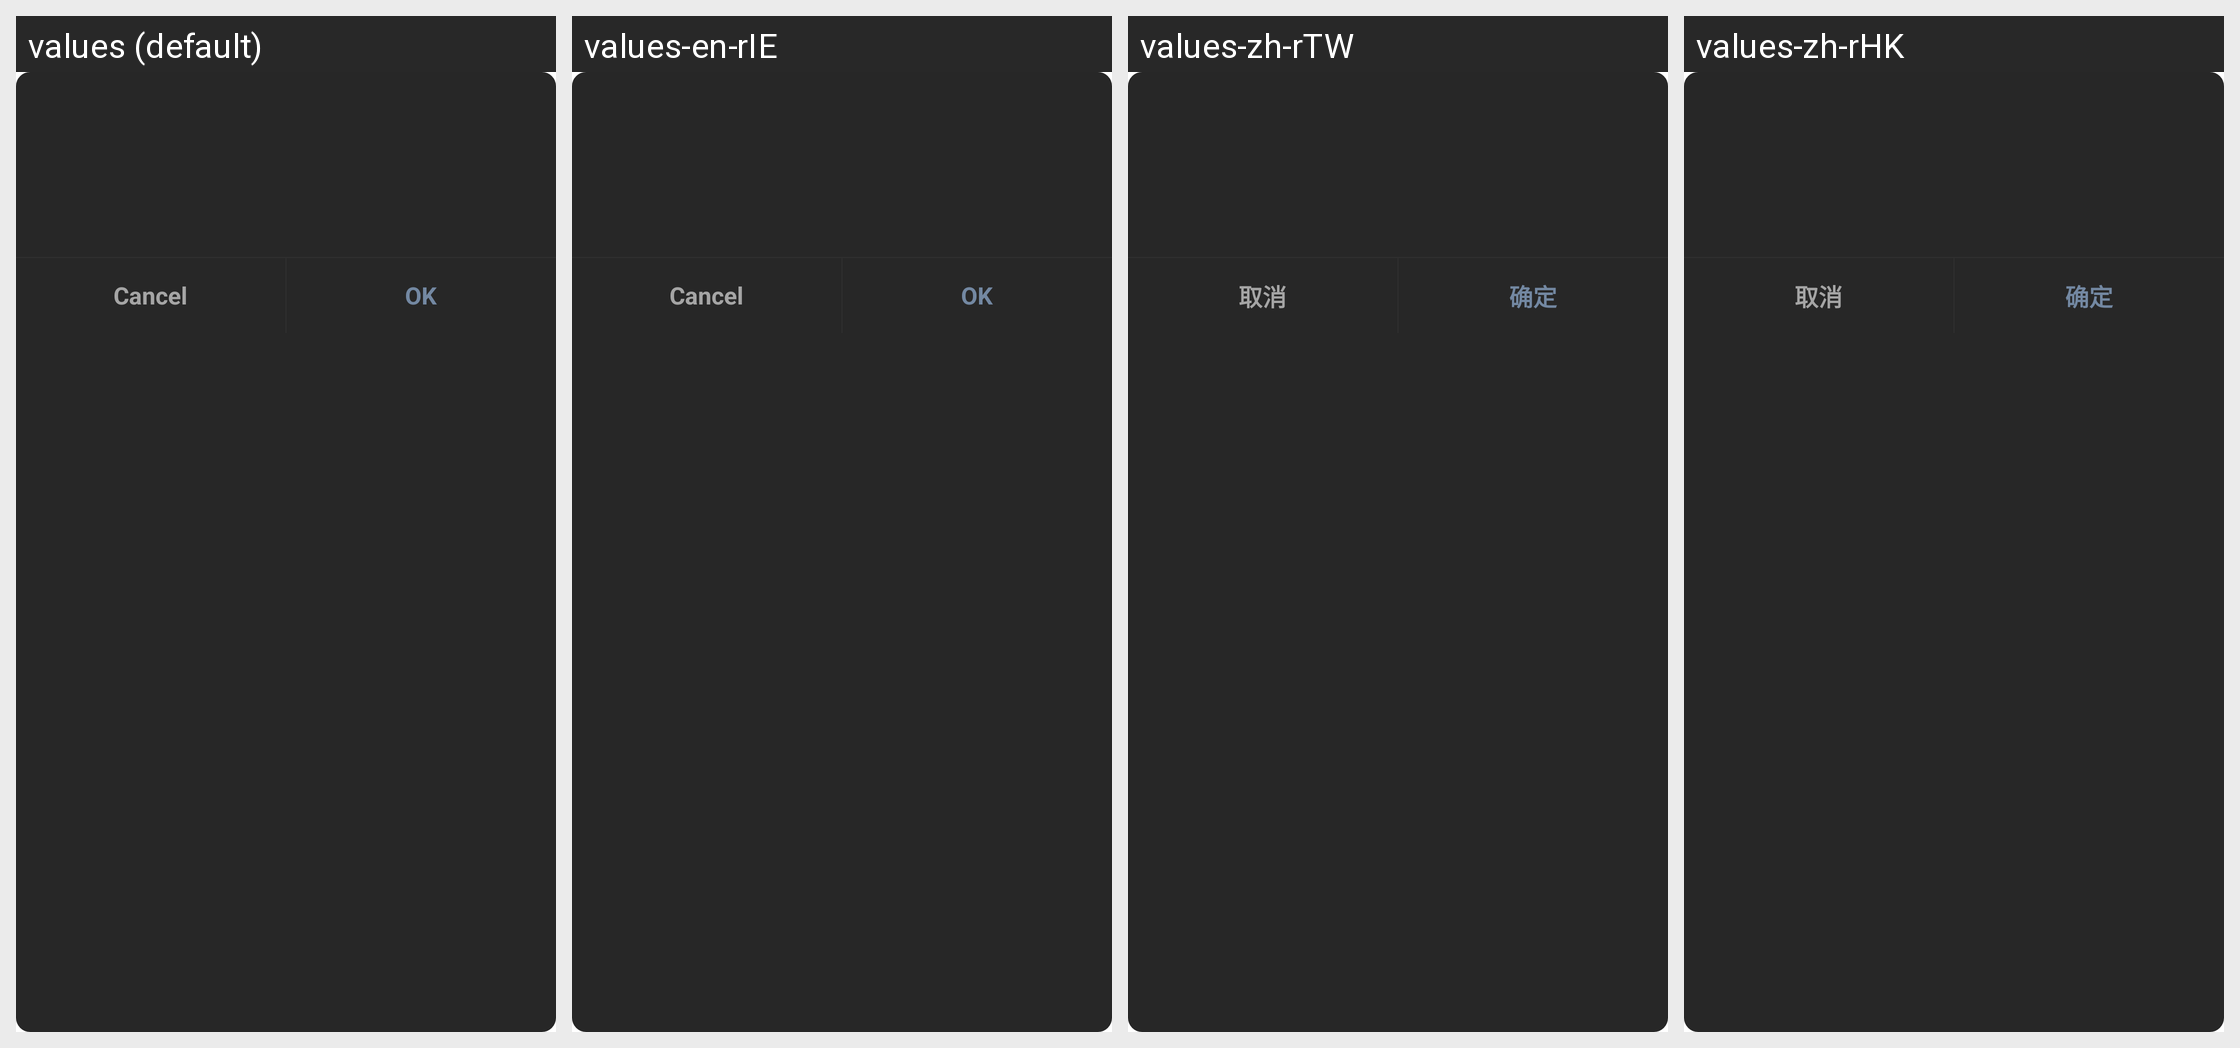

Locale-by-locale string values for the Android screen shown in this grid:
Android screen res/layout/uni_app_uni_prompt_modal_dialog_night.xml rendered under 4 locales, left to right: values (default), values-en-rIE, values-zh-rTW, values-zh-rHK. Device: Nexus 5 (rendered at 1080×1920; each locale shown at half size, 540×960, under a caption strip naming it); theme Theme.MaterialComponents.DayNight.NoActionBar.
Other locales in the repository, not shown: values-de, values-en, values-en-rAU, values-en-rCA, values-en-rGB, values-en-rIN, values-en-rSG, values-es, values-ja, values-ko, values-pt, values-th, values-zh, values-zh-rCN, values-zh-rOM.
Strings drawn on this screen, with the default value and each locale's value (text and hints the layout hard-codes, and strings that could not be matched under every locale, appear in the picture but are not listed):

uni_app_uni_prompt_model_cancel
  values: Cancel
  values-en-rIE: Cancel  [not translated; the default value is used]
  values-zh-rTW: 取消  [from values-zh]
  values-zh-rHK: 取消  [from values-zh]

uni_app_uni_prompt_model_sure
  values: OK
  values-en-rIE: OK  [not translated; the default value is used]
  values-zh-rTW: 确定  [from values-zh]
  values-zh-rHK: 确定  [from values-zh]
